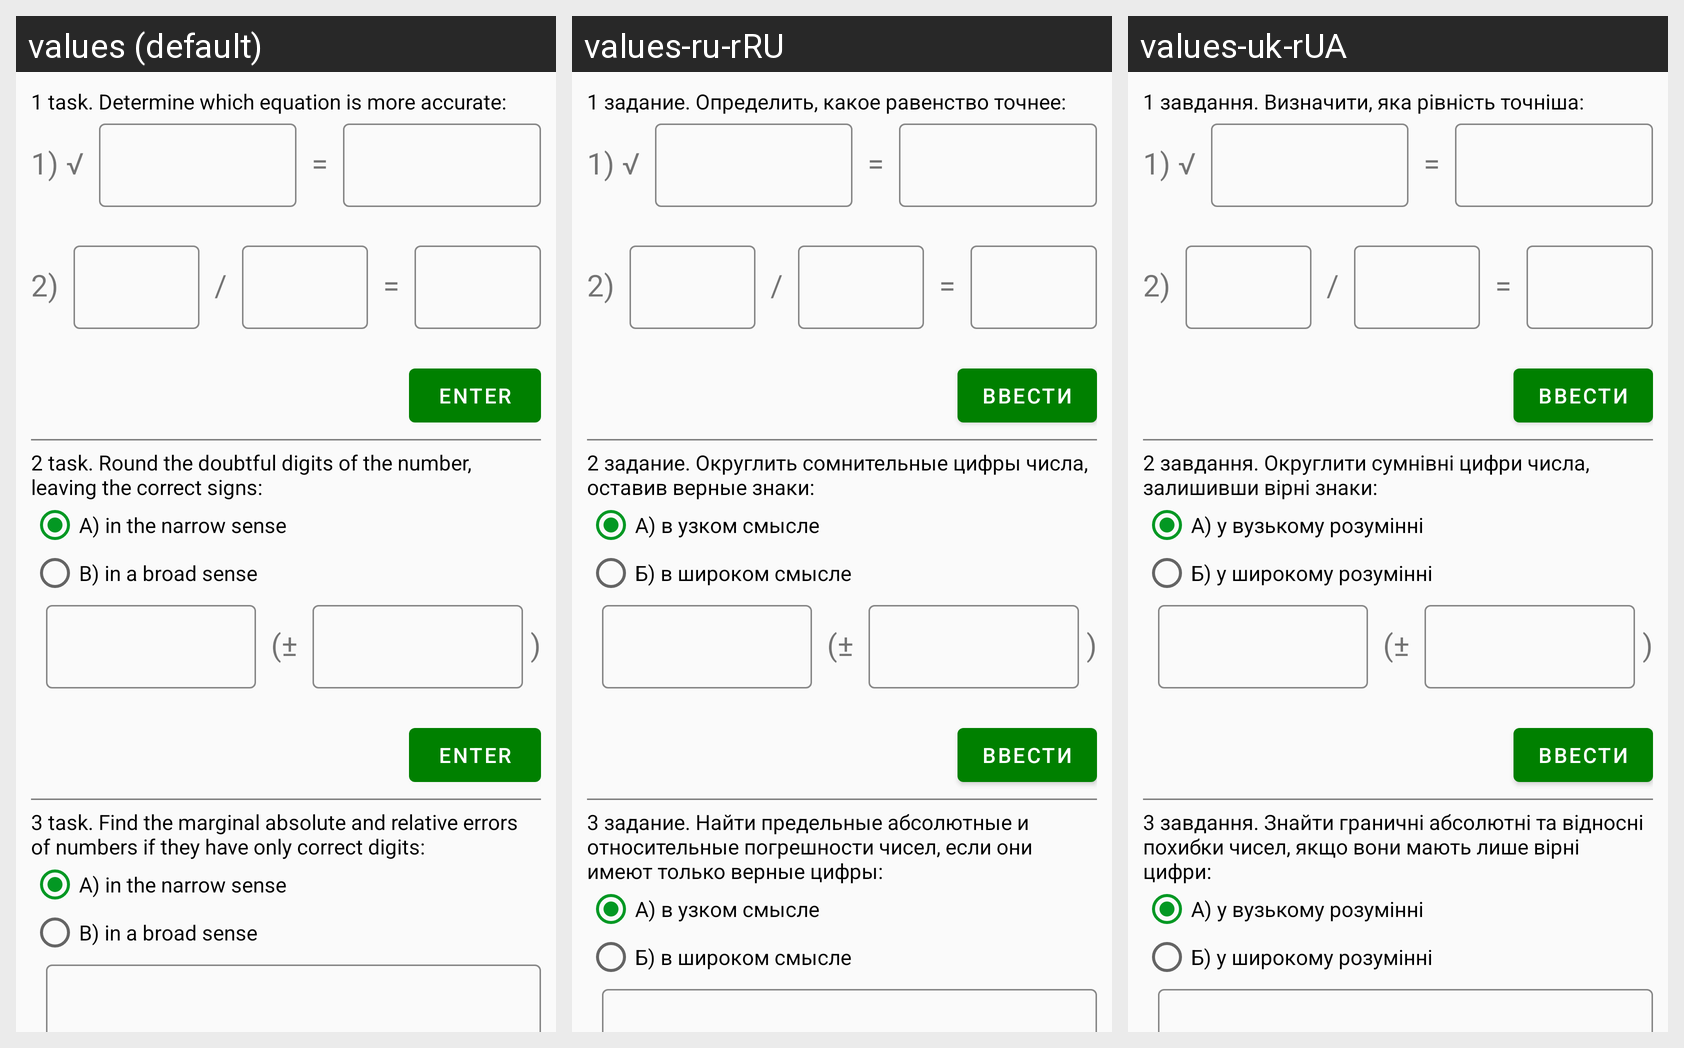

The same Android screen rendered under several of its app's locales, left to right. List the strings drawn on it with the default value and each locale's translation.
Android screen res/layout/fragment_first_lab.xml rendered under 3 locales, left to right: values (default), values-ru-rRU, values-uk-rUA. Device: Nexus 5 (rendered at 1080×1920; each locale shown at half size, 540×960, under a caption strip naming it); theme AppTheme.
Strings drawn on this screen, with the default value and each locale's value (text and hints the layout hard-codes, and strings that could not be matched under every locale, appear in the picture but are not listed):

condition_1_1
  values: 1 task. Determine which equation is more accurate:
  values-ru-rRU: 1 задание. Определить, какое равенство точнее:
  values-uk-rUA: 1 завдання. Визначити, яка рівність точніша:

enter
  values: Enter
  values-ru-rRU: Ввести
  values-uk-rUA: Ввести

condition_1_2
  values: 2 task. Round the doubtful digits of the number, leaving the correct signs:
  values-ru-rRU: 2 задание. Округлить сомнительные цифры числа, оставив верные знаки:
  values-uk-rUA: 2 завдання. Округлити сумнівні цифри числа, залишивши вірні знаки:

radio1_2_1
  values: A) in the narrow sense
  values-ru-rRU: А) в узком смысле
  values-uk-rUA: А) у вузькому розумінні

radio1_2_2
  values: B) in a broad sense
  values-ru-rRU: Б) в широком смысле
  values-uk-rUA: Б) у широкому розумінні

condition_1_3
  values: 3 task. Find the marginal absolute and relative errors of numbers if they have only correct digits:
  values-ru-rRU: 3 задание. Найти предельные абсолютные и относительные погрешности чисел, если они имеют только верные цифры:
  values-uk-rUA: 3 завдання. Знайти граничні абсолютні та відносні похибки чисел, якщо вони мають лише вірні цифри:
